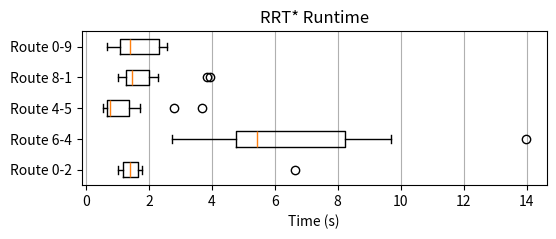
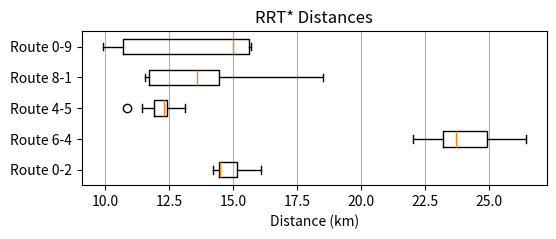

Source code (Python) for these figures, in order:
import numpy as np
import matplotlib.pyplot as plt

data02_times = np.array([1.16,1.4,1.6,1.74,1.78,1.03,6.64,1.22,1.19,1.54,1.16])
data64_times = np.array([4.01,8.36,13.97,5.21,7.09,4.52,9.71,2.74,5,8.13,5.44])
data45_times = np.array([0.67,0.64,3.7,1,0.54,0.77,0.7,2.8,0.84,0.74,1.71])
data81_times = np.array([1.03,1.11,2.29,1.27,1.45,1.71,1.61,1.28,3.93,1.36,3.85])
data09_times = np.array([2.21,2.59,1.31,0.67,0.75,1.39,1.15,1.01,1.57,2.59,2.46])


data = [data02_times,data64_times,data45_times,data81_times,data09_times]

print(np.mean(data,axis=1))
fig = plt.figure(figsize=(6,2))
# ax = fig.add_axes([0,0,1,1])
plt.boxplot(data,labels=['Route 0-2','Route 6-4','Route 4-5','Route 8-1','Route 0-9'], notch=False,vert=0)

plt.grid(which='both',axis='x')

plt.xlabel('Time (s)')
plt.title('RRT* Runtime')
plt.show()

data02_distances = np.array([14.83,14.46,14.2,16.09,15.78,14.64,14.47,14.45,14.35,15.48,14.46])
data64_distances = np.array([22.24,25.83,23.46,23.69,26.14,23.68,23.99,22.89,23.5,26.41,22])
data45_distances = np.array([12.01,12.05,12.43,11.84,12.3,10.84,11.42,12.4,13.11,12.34,12.54])
data81_distances = np.array([11.85,11.57,11.58,12.61,16.98,13.6,14.95,11.54,18.49,13.93,13.93])
data09_distances = np.array([11.37,13.48,15.64,15.57,9.91,15.66,15.71,10.01,15,15.31,10.05])


data = [data02_distances,data64_distances,data45_distances,data81_distances,data09_distances]

print(np.mean(data,axis=1))
fig = plt.figure(figsize=(6,2))
# ax = fig.add_axes([0,0,1,1])
plt.boxplot(data,labels=['Route 0-2','Route 6-4','Route 4-5','Route 8-1','Route 0-9'], notch=False,vert=0)

plt.grid(which='both',axis='x')
plt.xlabel('Distance (km)')
plt.title('RRT* Distances')

plt.show()